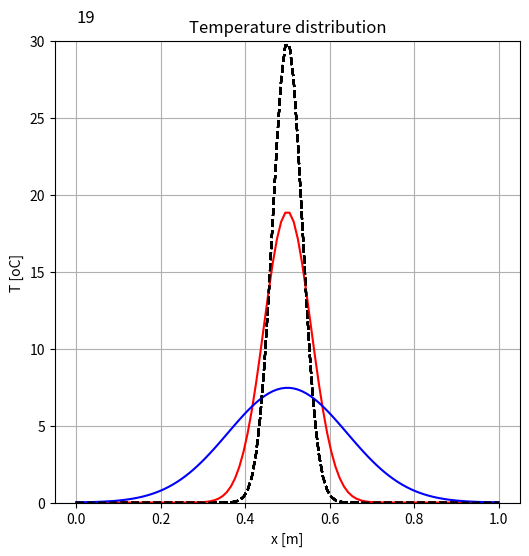

Source code (Python):
## Sample program plotting 1d graph animation

import copy as cp
import numpy as np
import matplotlib.pyplot as plt
import matplotlib.animation as an
##for Jupyter user: execute by
#%matplotlib notebook
#exec(open("1dPlot.py").read())

#***************************************************************#
##Ex1: Read this soruce code and understand the structure
##Ex2: Write initial distribution of  y. 
##     Hints: Use np.sqrt() and np.exp() for square root and exponential.
##Ex3: Write distribution y at time t
##Ex4: Add distribution with the diffusivity of 10 times y)
#***************************************************************#

## definition
L    = 1.0            # length [m] 
N    = 101            # number of girds [-]
dx   = L/N            # grid spacing [m]
a    = 0.00001        # diffusivity [m2/s]
dt   = dx**2/(2.0*a)  # time step [s]
y0   = 30.0           # initial temperature [oC]
x0   = L/2            # heat source location [m]  
A    = (5*dx)**2      # heat source distribution length^2 [m^2]
Nt   = 20             # number of time step

## coordinate 
x  = np.zeros(N+1) #array from 0 to N+1
x[0]      = 0.0 
for i in range(1,N+1):
    x[i]=x[i-1]+dx

## define function
y = np.zeros(N+1)   # array from 0 to N+1, for value y at time t
yInit=np.zeros(N+1) # array for value yInit
## initial condition --> Ex2: Write equation for initial condition
yInit=y0*np.exp(-(x-x0)**2/A)
#yInit=x
## time step
ys=[]  # used for animation
ys2=[]
for i in range(0,Nt):
   # time at step i
   t=i*dt
   # y value at step i --> Ex3: Write equation for y at time step i
   #y=x*i
   y=y0*np.sqrt(A/(A+4*a*t))*np.exp(-(x-x0)**2/(A+4*a*t))
   # y2 value at step i --> Ex4: Write equation for y at time step i at y2
   y2=y0*np.sqrt(A/(A+4*10*a*t))*np.exp(-(x-x0)**2/(A+4*10*a*t))
   # for animation
   ys.append(y)
   ys2.append(y2)

## visualization
ymin = 0.0
ymax = y0
xp   = 0
yp   = ymax + 0.04*(ymax-ymin)
## animation
ims = []
fig = plt.figure(figsize=(6.0,6.0))
ax  = fig.add_subplot(111)
ax.set_ylim(ymin, ymax)
plt.title('Temperature distribution')
plt.xlabel('x [m]')
plt.ylabel('T [oC]')
plt.grid()
for i in range(len(ys)):
    txt=ax.text(xp, yp, str(i), size=12, backgroundcolor='white')  # time step on figure
    img=plt.plot(x,ys[i], label='t',color='red')                   # plot y at t
    img2=plt.plot(x,ys2[i], label='t',color='blue')                   # plot y at t
    plt.plot(x,yInit, label='t',color='black', linestyle='dashed') # plot initial condition
    ims.append(img + img2 +  [txt])                                       # for animation
## animation draw
ani=an.ArtistAnimation(fig,ims,interval=200)
ani.save('anim.gif', writer="imagemagick")
plt.show()
